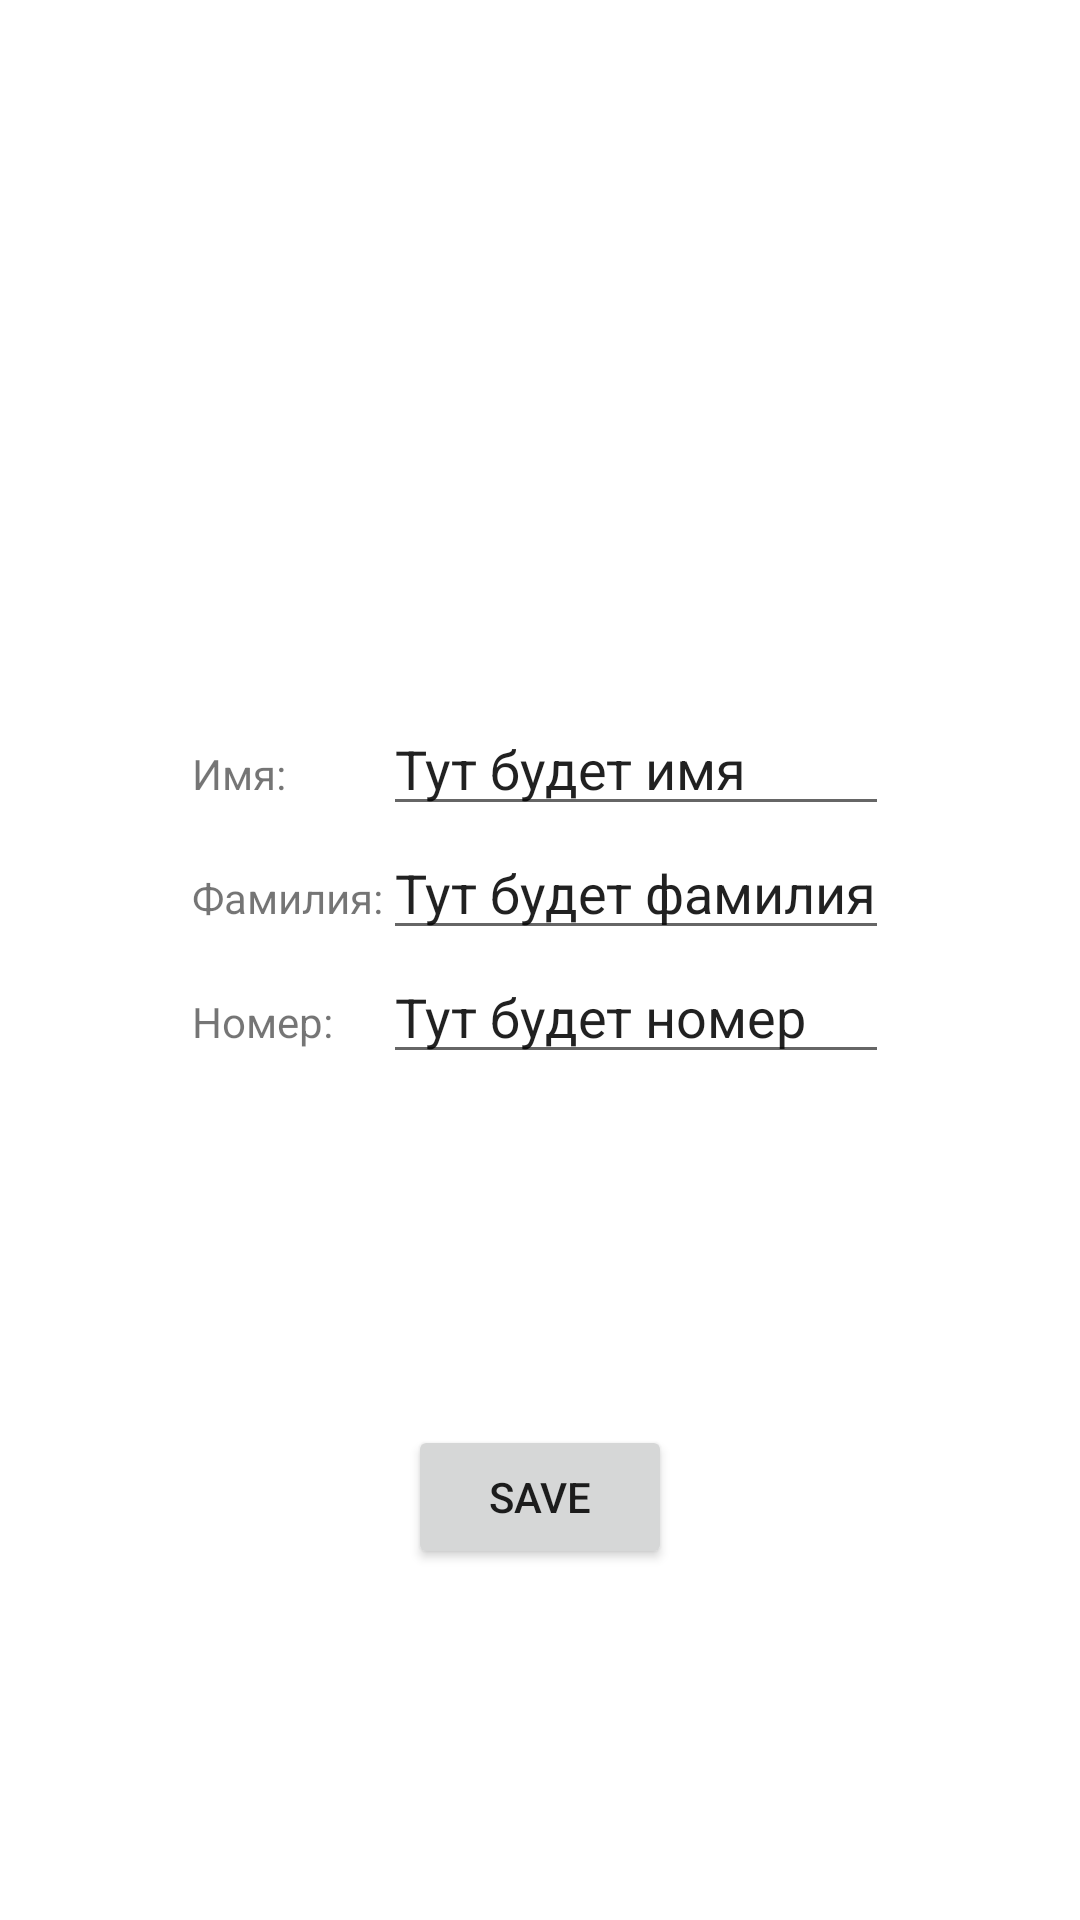

Reconstruct the res/layout file that produces this screen, plus the resources it refers to.
<!-- AndroidManifest.xml: application theme Theme.AndersenHomeTaskFragments5 -->
<!-- res/layout/detail_fragment.xml -->
<?xml version="1.0" encoding="utf-8"?>
<androidx.constraintlayout.widget.ConstraintLayout xmlns:android="http://schemas.android.com/apk/res/android"
    xmlns:app="http://schemas.android.com/apk/res-auto"
    android:layout_width="match_parent"
    android:layout_height="match_parent">

    <ImageView
        android:id="@+id/imageViewDetail"
        android:layout_width="wrap_content"
        android:layout_height="wrap_content"
        app:layout_constraintBottom_toTopOf="@+id/tableLayout"
        app:layout_constraintEnd_toEndOf="parent"
        app:layout_constraintStart_toStartOf="parent"
        app:layout_constraintTop_toTopOf="parent"
        app:srcCompat="@mipmap/ic_launcher" />

    <TableLayout
        android:id="@+id/tableLayout"
        android:layout_width="wrap_content"
        android:layout_height="wrap_content"
        app:layout_constraintBottom_toTopOf="@+id/buttonSave"
        app:layout_constraintEnd_toEndOf="parent"
        app:layout_constraintStart_toStartOf="parent"
        app:layout_constraintTop_toBottomOf="@id/imageViewDetail">

        <TableRow
            android:layout_width="match_parent"
            android:layout_height="match_parent">

            <TextView
                android:id="@+id/tvLabelFirstName"
                android:layout_width="wrap_content"
                android:layout_height="wrap_content"
                android:text="@string/label_first_name" />

            <EditText
                android:id="@+id/etFirstName"
                android:layout_width="wrap_content"
                android:layout_height="wrap_content"
                android:inputType="textPersonName"
                android:text="@string/default_first_name" />
        </TableRow>

        <TableRow
            android:layout_width="match_parent"
            android:layout_height="match_parent">

            <TextView
                android:id="@+id/tvLabelLastName"
                android:layout_width="wrap_content"
                android:layout_height="wrap_content"
                android:text="@string/label_last_name" />

            <EditText
                android:id="@+id/etLastName"
                android:layout_width="wrap_content"
                android:layout_height="wrap_content"
                android:inputType="textPersonName"
                android:text="@string/default_last_name" />
        </TableRow>

        <TableRow
            android:layout_width="match_parent"
            android:layout_height="match_parent">

            <TextView
                android:id="@+id/tvLabelNumber"
                android:layout_width="wrap_content"
                android:layout_height="wrap_content"
                android:text="@string/label_number" />

            <EditText
                android:id="@+id/etNumber"
                android:layout_width="wrap_content"
                android:layout_height="wrap_content"
                android:inputType="number"
                android:text="@string/default_number" />
        </TableRow>

    </TableLayout>

    <Button
        android:id="@+id/buttonSave"
        android:layout_width="wrap_content"
        android:layout_height="wrap_content"
        android:text="@string/save"
        app:layout_constraintBottom_toBottomOf="parent"
        app:layout_constraintEnd_toEndOf="parent"
        app:layout_constraintStart_toStartOf="parent"
        app:layout_constraintTop_toBottomOf="@+id/tableLayout" />

</androidx.constraintlayout.widget.ConstraintLayout>
<!-- resources referenced by this layout -->
<resources>
  <string name="default_first_name">Тут будет имя</string>
  <string name="default_last_name">Тут будет фамилия</string>
  <string name="default_number">Тут будет номер</string>
  <string name="label_first_name">Имя:</string>
  <string name="label_last_name">Фамилия:</string>
  <string name="label_number">Номер:</string>
  <string name="save">Save</string>
  <style name="Theme.AndersenHomeTaskFragments5" parent="Theme.MaterialComponents.DayNight.DarkActionBar">
          
          <item name="colorPrimary">@color/purple_500</item>
          <item name="colorPrimaryVariant">@color/purple_700</item>
          <item name="colorOnPrimary">@color/white</item>
          
          <item name="colorSecondary">@color/teal_200</item>
          <item name="colorSecondaryVariant">@color/teal_700</item>
          <item name="colorOnSecondary">@color/black</item>
          
          <item name="android:statusBarColor" tools:targetApi="l">?attr/colorPrimaryVariant</item>
          
      </style>
  <!-- not gathered from this repository: default colours our renderer supplied (Android Studio template values) -->
  <color name="purple_500">#FF6200EE</color>
  <color name="purple_700">#FF3700B3</color>
  <color name="teal_200">#FF03DAC5</color>
  <color name="teal_700">#FF018786</color>
  <color name="black">#FF000000</color>
  <color name="white">#FFFFFFFF</color>
</resources>
